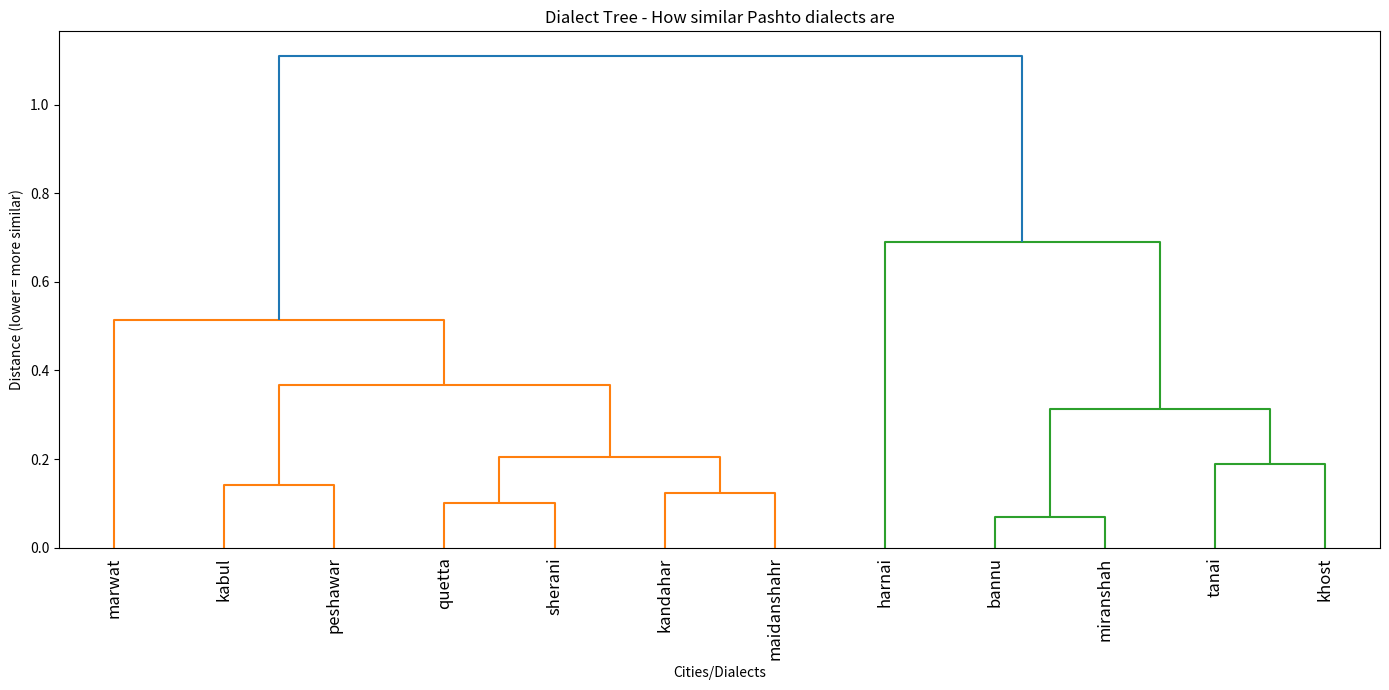
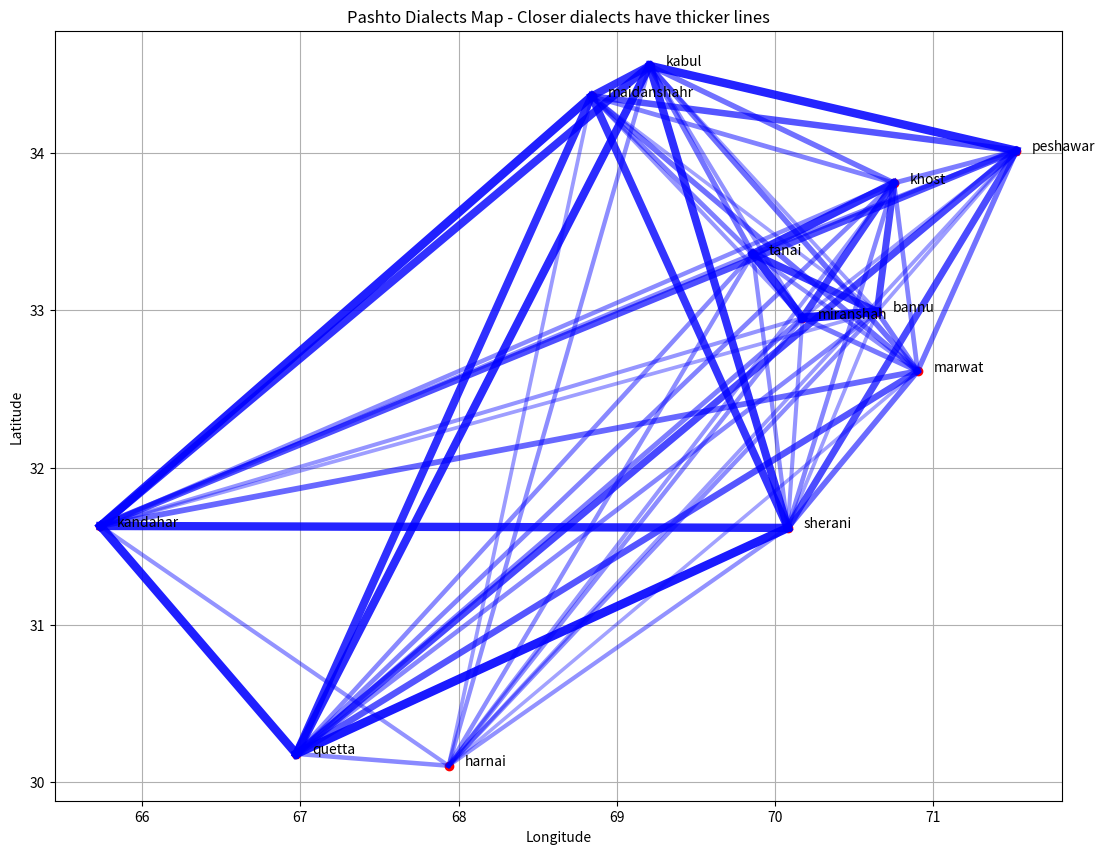

Here is the Python script that generated these plots, in order:
# -*- coding: utf-8 -*-
"""nlp.ipynb

Automatically generated by Colab.

Original file is located at
    https://colab.research.google.com/drive/1m0sDOSZ6x5aqv-039qyFlG9SL8YwJs9K

# Assignment 1: Pashto Dialects Edit Distance
# Roll No: 22P-9177
"""

# First, the edit distance function


def edit_distance(word1, word2):

    if len(word1) < len(word2):
        word1, word2 = word2, word1

    if len(word2) == 0:
        return len(word1)

    # initial row
    prev = list(range(len(word2) + 1))

    for i, char1 in enumerate(word1):
        current = [i + 1]
        for j, char2 in enumerate(word2):
            insert = prev[j + 1] + 1
            delete = current[j] + 1
            sub = prev[j] + (0 if char1 == char2 else 1)
            current.append(min(insert, delete, sub))
        prev = current

    return prev[-1]

# quick test
print("Test:", edit_distance("tsalor", "tsaler"))
# Now for similarity between two word entries
# Some have multiple words like "waṛīz, čorī" or "myērə stərgā"
# So I split them and take the pair with smallest distance (highest similarity)

def get_similarity(entry1, entry2):
    # split by comma, slash, or spaces
    parts1 = [p.strip() for p in entry1.replace(',', ' ').replace('/', ' ').split() if p.strip()]
    parts2 = [p.strip() for p in entry2.replace(',', ' ').replace('/', ' ').split() if p.strip()]

    if not parts1 or not parts2:
        return 0.0

    best = 0.0
    for p1 in parts1:
        for p2 in parts2:
            dist = edit_distance(p1, p2)
            # I used max length instead of sum because it gives better similarity for different lengths
            max_len = max(len(p1), len(p2))
            if max_len == 0:
                sim = 1.0
            else:
                sim = 1 - (dist / max_len)
            if sim > best:
                best = sim
    return best

print(get_similarity("myērə stərgā", "lmar"))  # should be high for sun word in some dialects


dialects = ["quetta", "harnai", "bannu", "miranshah", "tanai", "khost",
            "sherani", "kandahar", "maidanshahr", "kabul", "peshawar", "marwat"]

words = {
"quetta": ["Pašto", "tsalor", "špaž", "tsənga", "muž", "zmā", "stā", "halək", "nǰiləi", "pša", "lmar", "tsok", "ḍēr zyāt", "ləž", "čšəl", "hagəi", "wo", "yəm", "dzəm", "žəba", "kor", "sta", "yiž", "plār"],

"harnai": ["Pašto", "tsaler", "špož", "tsona", "moš", "mā eghē", "tāgha", "waṛīz, čorī", "čuwara", "ghədəi", "mērə", "čok", "tsaṭ", "ləž", "ghwətəl", "hoya", "wo", "yə", "sə", "žəbā", "kēr", "štā", "yirz", "piyār"],

"bannu": ["Pāštē", "sālēr", "špēž", "sərāng", "miž", "ēmo", "ēto", "wēṛkā", "wēṛkyē", "pšā", "myērə stərgā", "sēk", "pirā zyot", "ləški", "čšəl", "yēya", "ēh", "yə", "tsə", "žəbā", "kēr", "štā", "yiž", "plor"],

"miranshah": ["Pāštē", "tsālwēr", "špēž", "tsərāng", "miž", "ēmo", "ēto", "wēṛkai", "ǰəlkiyē", "pšā", "ghormə stərgā", "tsēk", "rəṭ zyot", "ləški", "čšəl", "yēya", "ēh", "yə", "tsə", "žəbā", "kēr", "štā", "yiž", "plor"],

"tanai": ["Pāx̌tē", "tsālēr", "špēg", "tsərgē", "mig", "ēmo", "ēto", "wēṛkai", "ǰəlkiyē", "px̌ā", "myērə stərgā", "tsēk", "rəṭ zyot", "ləg", "tsəx̌əl", "yēya", "ēh", "yəm", "tsəm", "žəbā", "kēr", "štā", "yig", "plor"],

"khost": ["Pāxto", "tsālwor", "špēg", "tsərāng", "mu", "ēmo", "ēto", "wēṛkai", "wēṛkyē", "pxā", "myērə stərgā", "tsok", "ḍēr zyot", "ləg", "tsəxəl", "woya", "ēh", "yəm", "tsəm", "ǰəba", "kolə", "štā", "yig", "plor"],

"sherani": ["Paṣ̌to", "tsalor", "ʃpaz", "tsənga", "muz", "zmā", "stā", "halək", "nǰiləi", "pʃa", "lmar", "tsok", "ḍēr zyāt", "ləz", "čʃəl", "hagəi", "wo", "yəm", "dzəm", "zəba", "kor", "sta", "yiz", "plār"],

"kandahar": ["Paṣ̌to", "tsalor", "špaẓ̌", "tsənga", "muẓ̌", "zmā", "stā", "halək", "nǰiləi", "pṣ̌a", "lmar", "tsok", "ḍēr zyāt", "ləẓ̌", "čṣ̌əl", "hagəi", "wo", "yəm", "dzəm", "žəba", "kor", "sta", "yiẓ̌", "plār"],

"maidanshahr": ["Pax̌to", "tsalor", "špaγ̌", "tsənga", "muγ̌", "zmâ", "stâ", "halək", "ǰiləi", "px̌a", "lmar", "tsok", "ḍēr zyât", "ləγ̌", "tsəx̌əl", "hagəi", "wo", "yəm", "dzəm", "žəba", "kor", "sta", "yiγ̌", "plâr"],

"kabul": ["Pəxto", "tsalor", "špag", "tsənga", "mung", "zəmā", "stā", "halək", "ǰinəi", "pxa", "nmar", "tsok", "ḍēr zyāt", "ləg", "tskəl", "hagəi/hā", "wo", "yəm", "zəm", "žəba", "kor", "šta", "yig", "plār"],

"peshawar": ["Puxto", "salor", "špag", "singa", "mung", "zamā", "stā", "halək", "ǰinē", "xpa", "nwar", "sok", "ḍēr zyāt", "ləg", "skəl", "hagē/hā", "ao", "yəm", "zəm", "ǰəba", "kor", "šta", "yig", "plār"],

"marwat": ["Paṣ̌to", "čālor", "špaž", "čərānga", "muž", "ēma", "ēta", "zərkayē", "ǰinkiyē", "pša", "lmar", "čok", "ḍēr zyāt", "ləẓ̌", "čšəl", "angəi", "aa", "yə", "ǰəm", "žəba", "kor", "sta", "iž", "plār"]
}

# coordinates for the map
coords = {
"quetta": (66.9749, 30.1798),
"harnai": (67.9374, 30.1044),
"bannu": (70.6454, 32.9909),
"miranshah": (70.1730, 32.9514),
"tanai": (69.8597, 33.3585),
"khost": (70.7517, 33.8094),
"sherani": (70.0803, 31.6167),
"kandahar": (65.7372, 31.6289),
"maidanshahr": (68.8407, 34.3611),
"kabul": (69.2075, 34.5553),
"peshawar": (71.5249, 34.0151),
"marwat": (70.9012, 32.6135)
}
print("City1       City2        Average Similarity")
print("---------------------------------------------")

pair_sim = {}

for i in range(len(dialects)):
    for j in range(i+1, len(dialects)):
        cityA = dialects[i]
        cityB = dialects[j]

        total_sim = 0
        count = 0
        for k in range(1, 24):
            total_sim += get_similarity(words[cityA][k], words[cityB][k])
            count += 1

        avg = total_sim / count
        pair_sim[(cityA, cityB)] = avg
        pair_sim[(cityB, cityA)] = avg

        print(f"{cityA:<11} {cityB:<11} {avg:.6f}")
import numpy as np
from scipy.cluster import hierarchy
import matplotlib.pyplot as plt

n = len(dialects)
distance_matrix = np.zeros((n, n))

for i in range(n):
    for j in range(i+1, n):
        sim = pair_sim[(dialects[i], dialects[j])]
        dist = 1 - sim
        distance_matrix[i][j] = dist
        distance_matrix[j][i] = dist

# condensed form for linkage
condensed = distance_matrix[np.triu_indices(n, k=1)]

Z = hierarchy.linkage(condensed, method='ward')

plt.figure(figsize=(14, 7))
hierarchy.dendrogram(Z, labels=dialects, leaf_rotation=90)
plt.title("Dialect Tree - How similar Pashto dialects are")
plt.xlabel("Cities/Dialects")
plt.ylabel("Distance (lower = more similar)")
plt.tight_layout()
plt.show()


plt.figure(figsize=(13, 10))

# plot points
for city in dialects:
    lon, lat = coords[city]
    plt.plot(lon, lat, 'ro')
    plt.text(lon + 0.1, lat, city, fontsize=10)

# draw lines
for i in range(len(dialects)):
    for j in range(i+1, len(dialects)):
        c1 = dialects[i]
        c2 = dialects[j]
        sim = pair_sim[(c1, c2)]

        lon1, lat1 = coords[c1]
        lon2, lat2 = coords[c2]

        plt.plot([lon1, lon2], [lat1, lat2], color='blue',
                 linewidth=sim*7, alpha=sim)

plt.title("Pashto Dialects Map - Closer dialects have thicker lines")
plt.xlabel("Longitude")
plt.ylabel("Latitude")
plt.grid(True)
plt.show()
